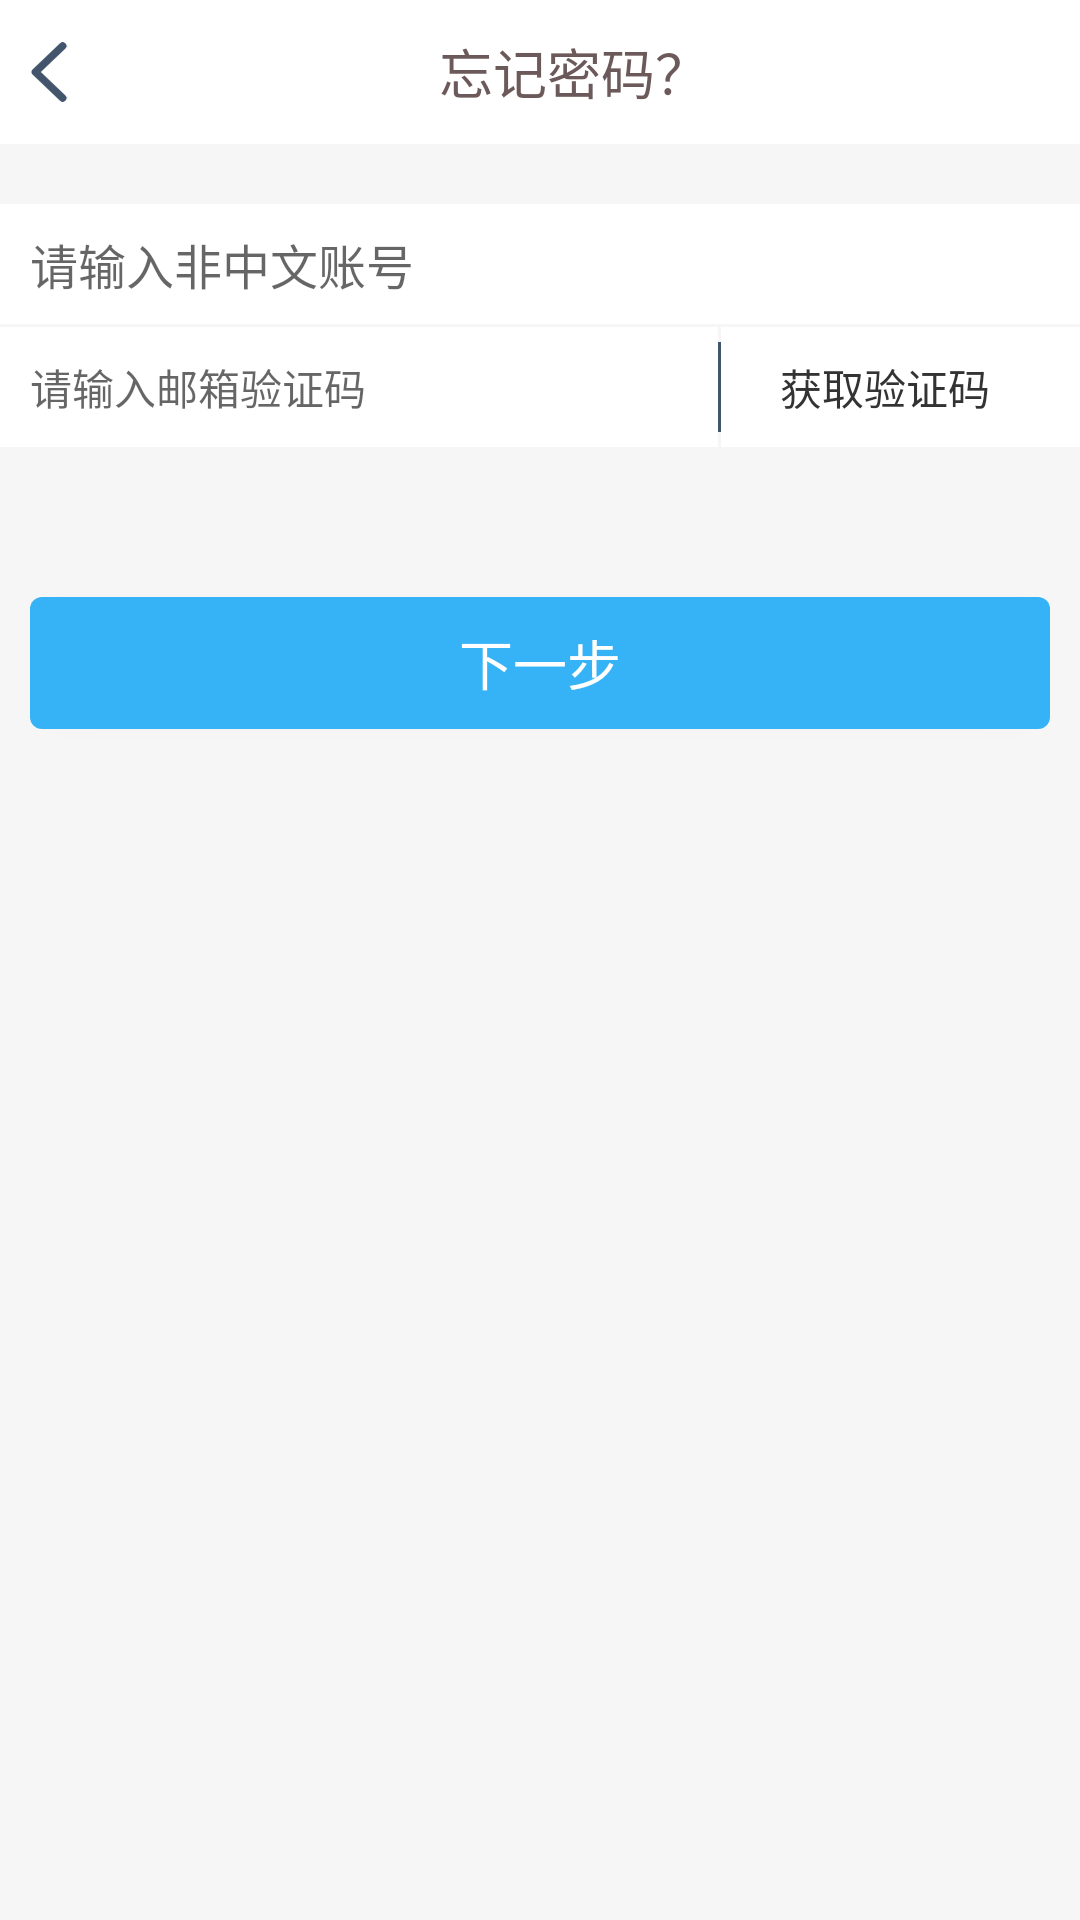

Write the Android layout XML for this screen, with the resource values it uses.
<!-- AndroidManifest.xml: activity theme Theme.AppCompat.Light.NoActionBar -->
<!-- res/layout/activity_forget_password.xml -->
<?xml version="1.0" encoding="utf-8"?>
<LinearLayout xmlns:android="http://schemas.android.com/apk/res/android"
    xmlns:tools="http://schemas.android.com/tools"
    android:id="@+id/activity_forget_password"
    android:layout_width="match_parent"
    android:layout_height="match_parent"
    android:background="#f6f6f6"
    android:orientation="vertical"
    tools:context="com.dgkj.tianmi.view.ForgetPasswordActivity">
    <TextView
        android:id="@+id/tv_return"
        android:layout_width="match_parent"
        android:layout_height="48dp"
        android:background="#fff"
        android:text="@string/string040"
        android:textSize="18sp"
        android:gravity="center"
        android:textColor="#6c5a5a"
        android:drawableLeft="@mipmap/fanhui"
        android:paddingLeft="10dp"/>

    <EditText
        android:id="@+id/et_phoneNum"
        android:layout_width="match_parent"
        android:layout_height="40dp"
        android:background="#fff"
        android:layout_marginTop="20dp"
        android:hint="@string/string042"
        android:textSize="16sp"
        android:textColor="#909090"
        android:paddingLeft="10dp"
        />

    <LinearLayout
        android:layout_width="match_parent"
        android:layout_height="40dp"
        android:orientation="horizontal"
        android:layout_marginTop="1dp">

        <EditText
            android:id="@+id/et_checkcode"
            android:layout_width="0dp"
            android:layout_height="match_parent"
            android:layout_weight="2"
            android:hint="@string/string044"
            android:textSize="14sp"
            android:background="#fff"
            android:textColor="#909090"
            android:paddingLeft="10dp"
            android:gravity="center|left"/>

        <View
            android:layout_width="1dp"
            android:layout_height="30dp"
            android:background="#43556c"
            android:layout_gravity="center"></View>
        <TextView
            android:id="@+id/tv_getcode"
            android:layout_width="0dp"
            android:layout_height="match_parent"
            android:layout_weight="1"
            android:textColor="#333"
            android:text="@string/string043"
            android:scaleType="fitXY"
            android:background="#fff"
            android:paddingRight="10dp"
            android:gravity="center"/>
    </LinearLayout>

    <Button
        android:id="@+id/btn_next"
        android:layout_width="match_parent"
        android:layout_height="44dp"
        android:layout_marginLeft="10dp"
        android:layout_marginRight="10dp"
        android:text="@string/string047"
        android:textSize="18sp"
        android:textColor="#fff"
        android:background="@drawable/btn_background"
        android:layout_marginTop="50dp"
        />

</LinearLayout>
<!-- resources referenced by this layout -->
<resources>
  <!-- drawable btn_background (drawable) -->
  <?xml version="1.0" encoding="utf-8"?>
  <shape xmlns:android="http://schemas.android.com/apk/res/android"
      android:shape="rectangle">
  <solid android:color="#35b3f6"/>
      <corners android:radius="4dp"/>
  
  </shape>
  <!-- mipmap fanhui: png bitmap (mipmap-hdpi, 1096 bytes) -->
  <string name="string040">忘记密码？</string>
  <string name="string042">请输入非中文账号</string>
  <string name="string043">获取验证码</string>
  <string name="string044">请输入邮箱验证码</string>
  <string name="string047">下一步</string>
</resources>
